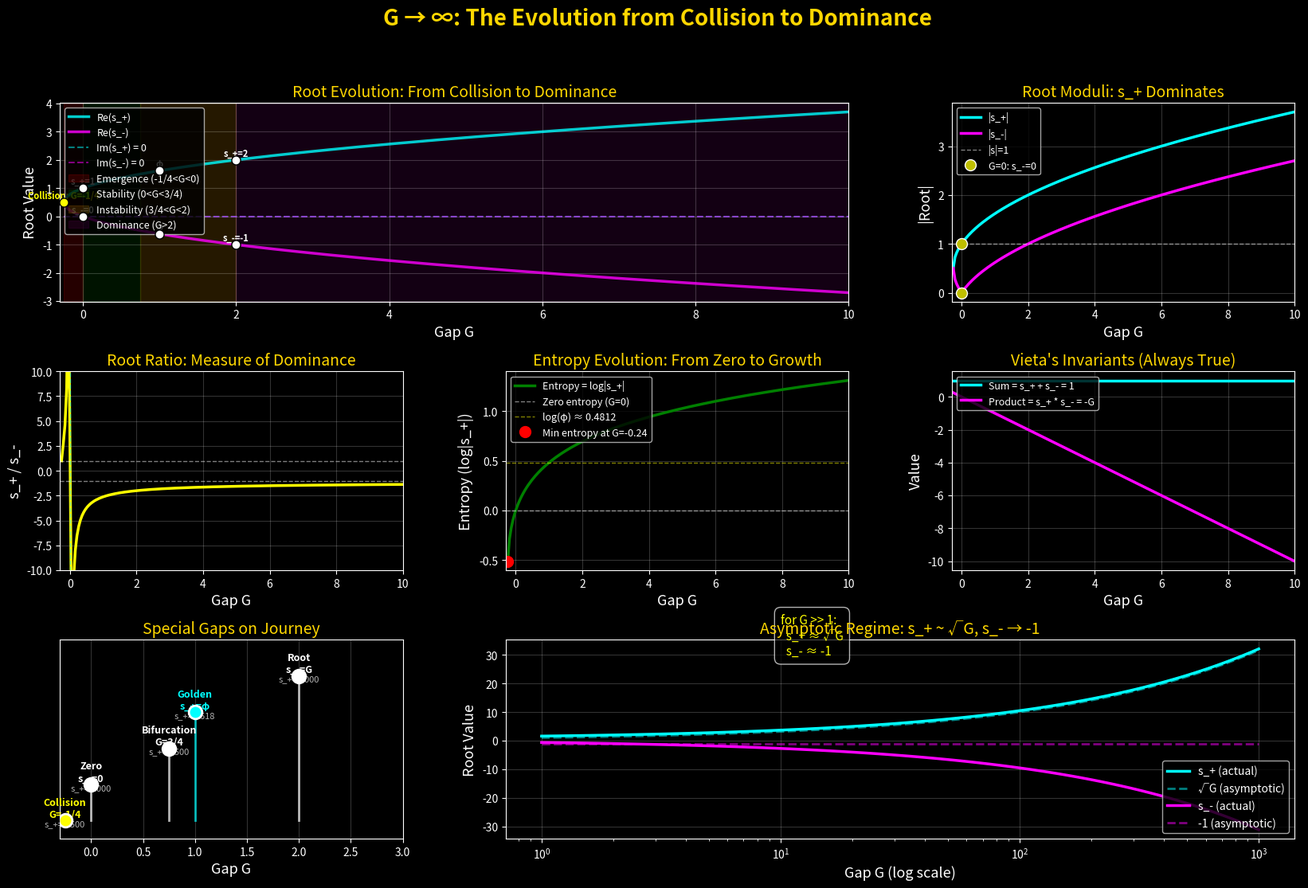

The matplotlib source for this figure: (Note: this script raises an exception after producing the figure.)
#!/usr/bin/env python3
"""
Visualization: As G varies from -1/4 towards infinity
"""

import numpy as np
import matplotlib.pyplot as plt
import math
import cmath

def gap_roots(G):
    disc = 1 + 4*G
    if disc >= 0:
        sqrt_disc = math.sqrt(disc)
        return (1 + sqrt_disc)/2, (1 - sqrt_disc)/2
    else:
        sqrt_disc = cmath.sqrt(disc)
        return (1 + sqrt_disc)/2, (1 - sqrt_disc)/2

# Set up figure
plt.style.use('dark_background')
fig = plt.figure(figsize=(20, 12))
gs = fig.add_gridspec(3, 3, hspace=0.35, wspace=0.3)
fig.suptitle('G → ∞: The Evolution from Collision to Dominance', fontsize=20, color='#FFD700', weight='bold')

# =============================================================================
# Panel 1: Root Evolution (Real vs Imaginary)
# =============================================================================
ax1 = fig.add_subplot(gs[0, :2])
G_vals = np.linspace(-0.25, 10, 200)
s_plus_real = []
s_minus_real = []
s_plus_imag = []
s_minus_imag = []

for G in G_vals:
    rp, rm = gap_roots(G)
    s_plus_real.append(rp.real if isinstance(rp, complex) else rp)
    s_minus_real.append(rm.real if isinstance(rm, complex) else rm)
    s_plus_imag.append(rp.imag if isinstance(rp, complex) else 0)
    s_minus_imag.append(rm.imag if isinstance(rm, complex) else 0)

# Plot real parts
ax1.plot(G_vals, s_plus_real, 'cyan', linewidth=2.5, label='Re(s_+)', alpha=0.8)
ax1.plot(G_vals, s_minus_real, 'magenta', linewidth=2.5, label='Re(s_-)', alpha=0.8)

# Plot imaginary parts (only exist below -1/4, but we start at -1/4)
ax1.plot(G_vals, s_plus_imag, 'cyan', linewidth=1.5, linestyle='--', label='Im(s_+) = 0', alpha=0.5)
ax1.plot(G_vals, s_minus_imag, 'magenta', linewidth=1.5, linestyle='--', label='Im(s_-) = 0', alpha=0.5)

# Mark key points
key_points = [(-0.25, 0.5, 'Collision: G=-1/4'),
              (0, 1, 's_+=1'),
              (0, 0, 's_-=0'),
              (1, 1.618, 'φ'),
              (1, -0.618, 'ψ'),
              (2, 2, 's_+=2'),
              (2, -1, 's_-=-1')]

for G, val, label in key_points:
    color = 'yellow' if 'Collision' in label else 'white'
    ax1.plot(G, val, 'o', markersize=8, color=color, markeredgecolor='black', markeredgewidth=1, zorder=10)
    ax1.text(G, val + 0.15, label, fontsize=8, ha='center', color=color, weight='bold')

# Highlight regions
ax1.axvspan(-0.25, 0, alpha=0.15, color='red', label='Emergence (-1/4<G<0)')
ax1.axvspan(0, 0.75, alpha=0.15, color='green', label='Stability (0<G<3/4)')
ax1.axvspan(0.75, 2, alpha=0.15, color='orange', label='Instability (3/4<G<2)')
ax1.axvspan(2, 10, alpha=0.15, color='purple', label='Dominance (G>2)')

ax1.set_xlabel('Gap G', fontsize=13)
ax1.set_ylabel('Root Value', fontsize=13)
ax1.set_title('Root Evolution: From Collision to Dominance', fontsize=14, color='#FFD700')
ax1.legend(loc='upper left', fontsize=9)
ax1.grid(True, alpha=0.2)
ax1.set_xlim(-0.3, 10)

# =============================================================================
# Panel 2: Root Moduli Comparison
# =============================================================================
ax2 = fig.add_subplot(gs[0, 2])
s_plus_mod = [abs(gap_roots(G)[0]) for G in G_vals]
s_minus_mod = [abs(gap_roots(G)[1]) for G in G_vals]

ax2.plot(G_vals, s_plus_mod, 'cyan', linewidth=2.5, label='|s_+|')
ax2.plot(G_vals, s_minus_mod, 'magenta', linewidth=2.5, label='|s_-|')
ax2.axhline(y=1, color='white', linestyle='--', linewidth=1, alpha=0.5, label='|s|=1')

# Mark crossing at G=0
ax2.plot(0, 0, 'yo', markersize=10, markeredgecolor='white', markeredgewidth=1, label='G=0: s_-=0')
ax2.plot(0, 1, 'yo', markersize=10, markeredgecolor='white', zorder=10)

ax2.set_xlabel('Gap G', fontsize=13)
ax2.set_ylabel('|Root|', fontsize=13)
ax2.set_title('Root Moduli: s_+ Dominates', fontsize=14, color='#FFD700')
ax2.legend(loc='upper left', fontsize=9)
ax2.grid(True, alpha=0.2)
ax2.set_xlim(-0.3, 10)

# =============================================================================
# Panel 3: Root Ratio (Dominance Measure)
# =============================================================================
ax3 = fig.add_subplot(gs[1, 0])
ratios = []
for G in G_vals:
    rp, rm = gap_roots(G)
    if rm == 0:
        ratios.append(float('inf'))
    else:
        ratio = rp/rm
        if abs(ratio) > 100:
            ratios.append(100 if ratio > 0 else -100)
        else:
            ratios.append(ratio.real if isinstance(ratio, complex) else ratio)

# Plot only finite values
valid_G = [g for g, r in zip(G_vals, ratios) if abs(r) < 100]
valid_ratios = [r for r in ratios if abs(r) < 100]

ax3.plot(valid_G, valid_ratios, 'yellow', linewidth=2.5)
ax3.axhline(y=-1, color='white', linestyle='--', linewidth=1, alpha=0.5)
ax3.axhline(y=1, color='white', linestyle='--', linewidth=1, alpha=0.5)
ax3.axvline(x=0, color='cyan', linestyle='--', linewidth=1, alpha=0.5, label='G=0 (s_-=0)')

ax3.set_xlabel('Gap G', fontsize=13)
ax3.set_ylabel('s_+ / s_-', fontsize=13)
ax3.set_title('Root Ratio: Measure of Dominance', fontsize=14, color='#FFD700')
ax3.grid(True, alpha=0.2)
ax3.set_ylim(-10, 10)
ax3.set_xlim(-0.3, 10)

# =============================================================================
# Panel 4: Entropy Evolution
# =============================================================================
ax4 = fig.add_subplot(gs[1, 1])
entropies = [math.log(abs(gap_roots(G)[0])) if abs(gap_roots(G)[0]) > 0 else float('-inf') for G in np.linspace(-0.24, 10, 200)]

G_entropy = np.linspace(-0.24, 10, 200)
ax4.plot(G_entropy, entropies, 'green', linewidth=2.5, label='Entropy = log|s_+|')
ax4.axhline(y=0, color='white', linestyle='--', linewidth=1, alpha=0.5, label='Zero entropy (G=0)')
ax4.axhline(y=math.log(1.618), color='yellow', linestyle='--', linewidth=1, alpha=0.5, label=f'log(φ) ≈ {math.log(1.618):.4f}')

# Mark minimum
min_entropy = min(entropies)
min_G = G_entropy[entropies.index(min_entropy)]
ax4.plot(min_G, min_entropy, 'ro', markersize=10, label=f'Min entropy at G={min_G:.2f}')

ax4.set_xlabel('Gap G', fontsize=13)
ax4.set_ylabel('Entropy (log|s_+|)', fontsize=13)
ax4.set_title('Entropy Evolution: From Zero to Growth', fontsize=14, color='#FFD700')
ax4.legend(loc='upper left', fontsize=9)
ax4.grid(True, alpha=0.2)
ax4.set_xlim(-0.3, 10)

# =============================================================================
# Panel 5: Vieta's Invariants
# =============================================================================
ax5 = fig.add_subplot(gs[1, 2])
sums = [gap_roots(G)[0] + gap_roots(G)[1] for G in np.linspace(-0.24, 10, 200)]
products = [gap_roots(G)[0] * gap_roots(G)[1] for G in np.linspace(-0.24, 10, 200)]

G_vieta = np.linspace(-0.24, 10, 200)
ax5.plot(G_vieta, sums, 'cyan', linewidth=2.5, label='Sum = s_+ + s_- = 1')
ax5.plot(G_vieta, products, 'magenta', linewidth=2.5, label='Product = s_+ * s_- = -G')

ax5.set_xlabel('Gap G', fontsize=13)
ax5.set_ylabel('Value', fontsize=13)
ax5.set_title("Vieta's Invariants (Always True)", fontsize=14, color='#FFD700')
ax5.legend(loc='upper left', fontsize=9)
ax5.grid(True, alpha=0.2)
ax5.set_xlim(-0.3, 10)

# =============================================================================
# Panel 6: Special Gaps Marker
# =============================================================================
ax6 = fig.add_subplot(gs[2, 0])
special_gaps = {
    -0.25: 'Collision\nG=-1/4',
    0: 'Zero\ns_-=0',
    0.75: 'Bifurcation\nG=3/4',
    1: 'Golden\ns_+=φ',
    2: 'Root\ns_-=G',
}

for i, (G, label) in enumerate(special_gaps.items()):
    rp, rm = gap_roots(G)
    color = 'yellow' if G == -0.25 else 'cyan' if G == 1 else 'white'
    ax6.plot([G, G], [0, i], color=color, linewidth=2, alpha=0.7)
    ax6.plot(G, i, 'o', markersize=12, color=color, markeredgecolor='white', markeredgewidth=2, zorder=10)
    ax6.text(G, i + 0.1, label, ha='center', fontsize=9, color=color, weight='bold')
    ax6.text(G, i - 0.15, f's_+={rp:.3f}', ha='center', fontsize=8, color='white', alpha=0.7)

ax6.set_xlabel('Gap G', fontsize=13)
ax6.set_yticks([])
ax6.set_title('Special Gaps on Journey', fontsize=14, color='#FFD700')
ax6.set_xlim(-0.3, 3)
ax6.set_ylim(-0.5, len(special_gaps))
ax6.grid(True, alpha=0.2, axis='x')

# =============================================================================
# Panel 7: Asymptotic Behavior
# =============================================================================
ax7 = fig.add_subplot(gs[2, 1:])
G_asym = np.logspace(0, 3, 100)  # G from 1 to 1000
s_plus_asym = [gap_roots(G)[0] for G in G_asym]
s_minus_asym = [gap_roots(G)[1] for G in G_asym]
sqrt_G = np.sqrt(G_asym)

ax7.plot(G_asym, s_plus_asym, 'cyan', linewidth=2.5, label='s_+ (actual)')
ax7.plot(G_asym, sqrt_G, 'cyan', linestyle='--', linewidth=2, alpha=0.5, label='√G (asymptotic)')
ax7.plot(G_asym, s_minus_asym, 'magenta', linewidth=2.5, label='s_- (actual)')
ax7.plot(G_asym, -np.ones_like(G_asym), 'magenta', linestyle='--', linewidth=2, alpha=0.5, label='-1 (asymptotic)')

ax7.set_xscale('log')
ax7.set_xlabel('Gap G (log scale)', fontsize=13)
ax7.set_ylabel('Root Value', fontsize=13)
ax7.set_title('Asymptotic Regime: s_+ ~ √G, s_- → -1', fontsize=14, color='#FFD700')
ax7.legend(loc='lower right', fontsize=10)
ax7.grid(True, alpha=0.2)

# Add annotation
ax7.text(10, 30, 'for G >> 1:\n  s_+ ≈ √G\n  s_- ≈ -1', fontsize=11, 
         bbox=dict(boxstyle="round,pad=0.5", facecolor="black", alpha=0.7), color='yellow')

plt.savefig('visualizations/fig11_g_infinity.png', dpi=300, bbox_inches='tight')
plt.close()

print("✓ Created: fig11_g_infinity.png")
print("\nVisualization shows:")
print("  - Root evolution from collision to dominance")
print("  - s_+ grows as √G for large G")
print("  - s_- approaches -1 for large G")
